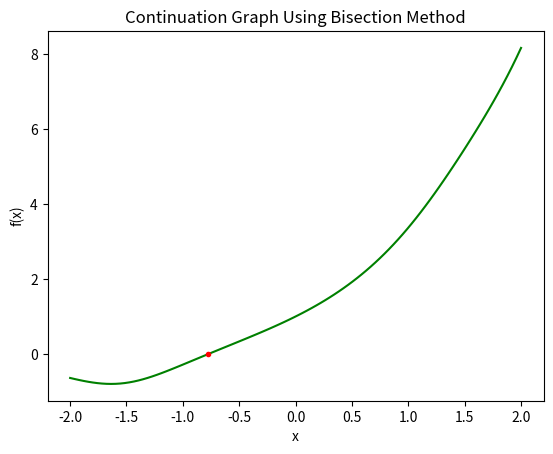

This figure's Python source:
import numpy as np
import matplotlib.pyplot as plt
def f(x):
	return np.exp(x)+np.sin(x)/(1+pow(np.cos(x),2))
def Bisection(f,a,b,tol,n):
#	while (np.abs(a-b)>tol):
	for i in range(n):
#		if np.abs(a-b)>tol:
		if i<=n :

			c=(a+b)/2
#		print(c)
			p=f(a)*f(c)
			if p>0:
				a=c
			else:
				if p<0:
					b=c
		print (i,"   %10f:%10f"%(c,p))
	return i,c
i,c=Bisection(f,-2,2,1e-28,40)
#print(i,"   %10f"%c)

x=np.linspace(-2,2,100)
plt.plot(x,f(x),"green")
plt.xlabel("x")
plt.ylabel("f(x)")
plt.title("Continuation Graph Using Bisection Method")
plt.plot(c,f(c),"r.-")
plt.show()
